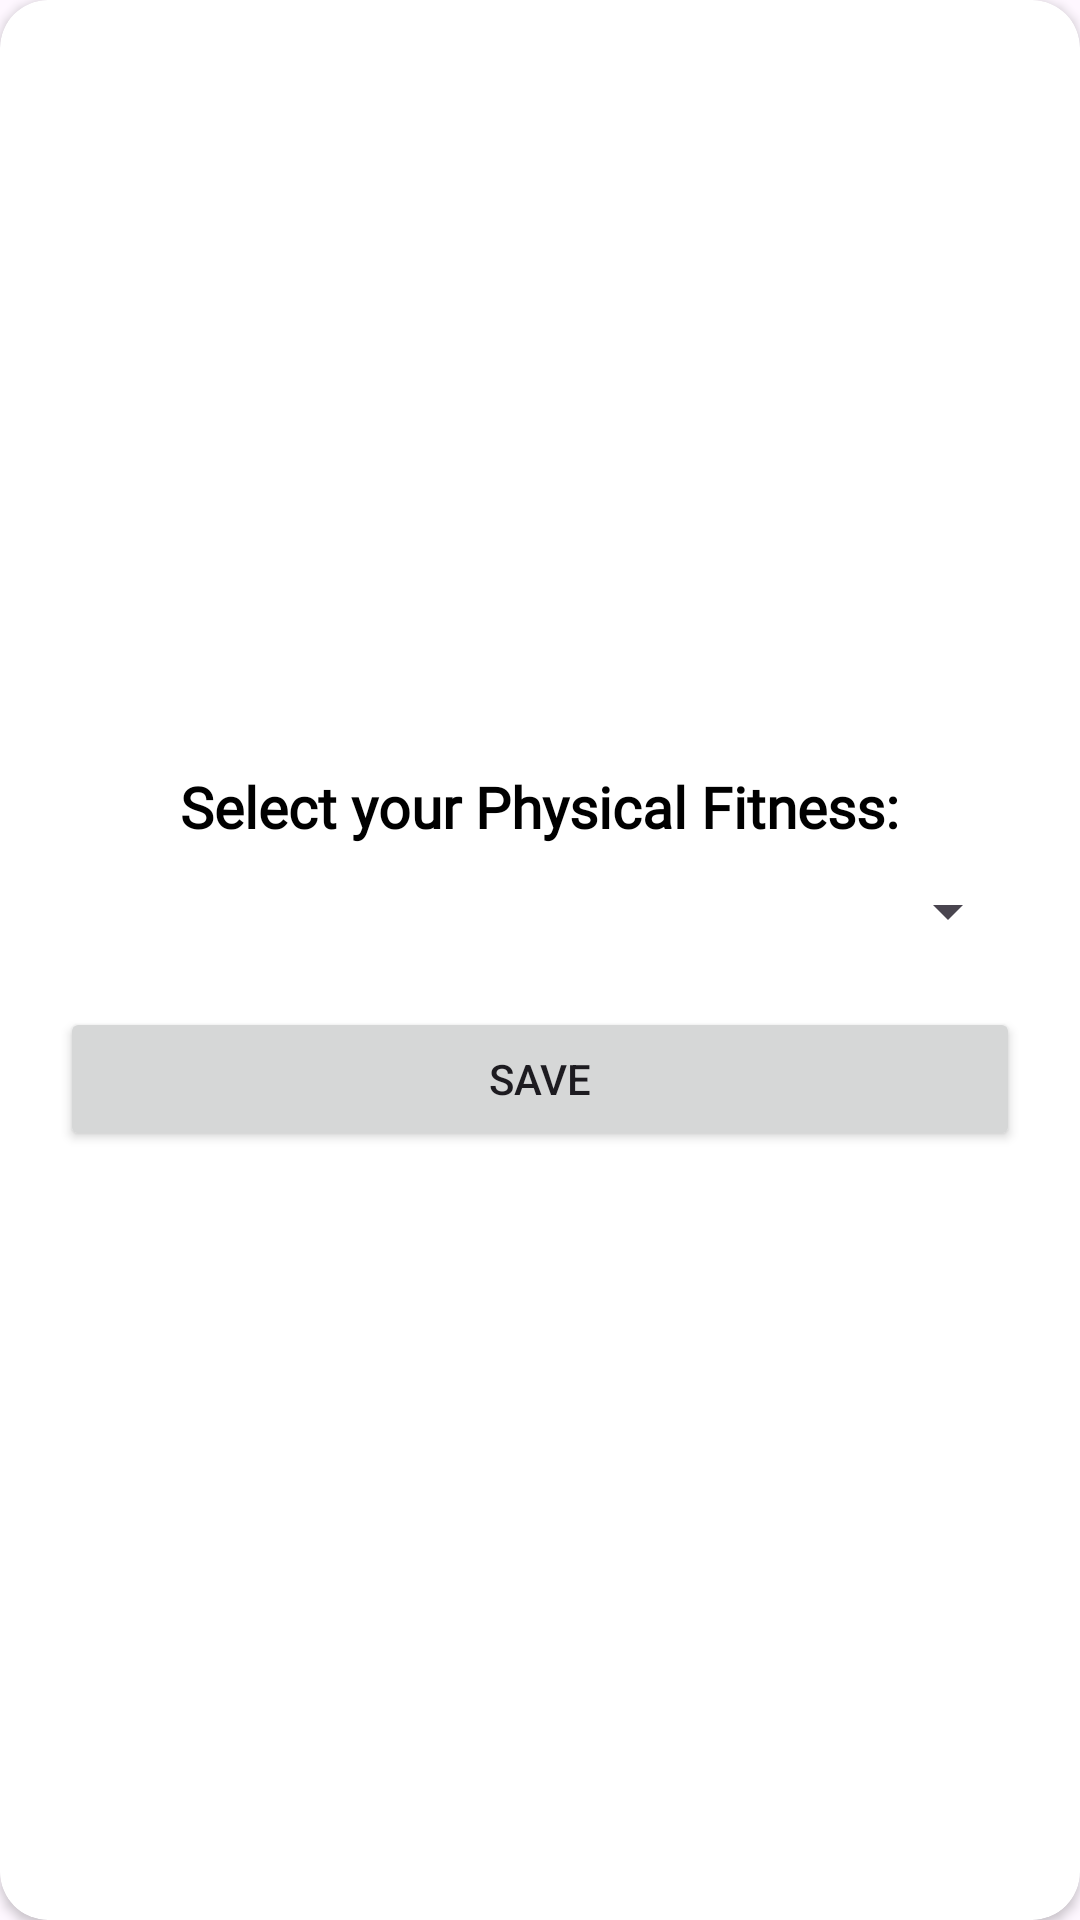

Here is an Android app screen rendered from its layout file. Give the layout XML and the strings, colors and styles it references.
<!-- AndroidManifest.xml: application theme Theme.FutureFit -->
<!-- res/layout/dialog_physical_fitness.xml -->
<?xml version="1.0" encoding="utf-8"?>
<androidx.cardview.widget.CardView xmlns:android="http://schemas.android.com/apk/res/android"
    android:layout_width="wrap_content"
    android:layout_height="wrap_content"
    xmlns:app="http://schemas.android.com/apk/res-auto"
    app:cardCornerRadius="16dp">

    <LinearLayout
        android:layout_gravity="center"
        android:gravity="center"
        android:orientation="vertical"
        android:padding="20dp"
        android:layout_width="match_parent"
        android:layout_height="wrap_content">

        <TextView
            android:text="Select your Physical Fitness:"
            android:layout_width="wrap_content"
            android:layout_height="wrap_content"
            android:textSize="19sp"
            android:fontFamily="@font/monda"
            android:textStyle="bold"
            android:textColor="@color/black"
            android:paddingBottom="10dp" />

        <Spinner
            android:id="@+id/fitness_spinner"
            android:layout_width="match_parent"
            android:layout_height="wrap_content" />

        <Button
            android:id="@+id/btn_save_fitness"
            android:layout_width="match_parent"
            android:layout_height="wrap_content"
            android:text="Save"
            android:layout_marginTop="20dp" />
    </LinearLayout>

</androidx.cardview.widget.CardView>
<!-- resources referenced by this layout -->
<resources>
  <color name="black">#FF000000</color>
  <style name="Theme.FutureFit" parent="Base.Theme.FutureFit" />
  <style name="Base.Theme.FutureFit" parent="Theme.Material3.DayNight.NoActionBar">
          
          
      </style>
</resources>
